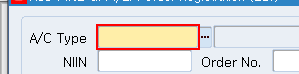
Task: 관급 청구번호 변경
Workflow: Process

Step 1 [then]: type "[in_TransactionItem("ac type").ToString + "[k(tab)]"]" into the text 'A/C Type 필요함값 목록' in window 'Oracle Applications - *' (j*a*.exe)

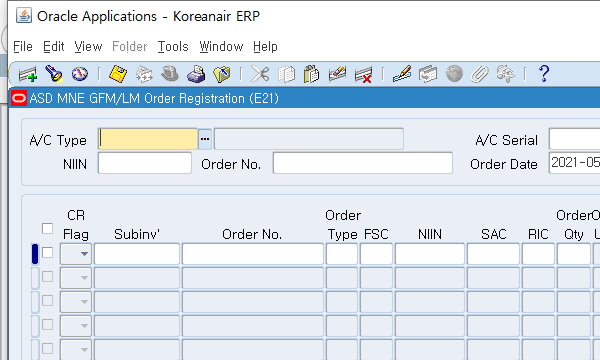
Step 2 [try]: Attach Window 'java.exe Oracle' on the element in window 'Oracle Applications - *' (j*a*.exe)

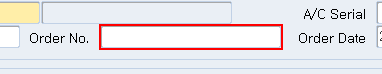
Step 3 [try]: click on the text 'Order No.값 목록'

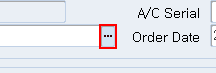
Step 4: click on the push button

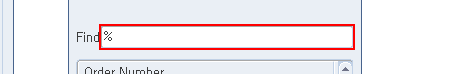
Step 5 [try]: type "[in_TransactionItem("From Order No.").ToString + "[k(enter)]"]" into the text '찾기' in window 'Oracle Applications - *' (j*a*.exe)

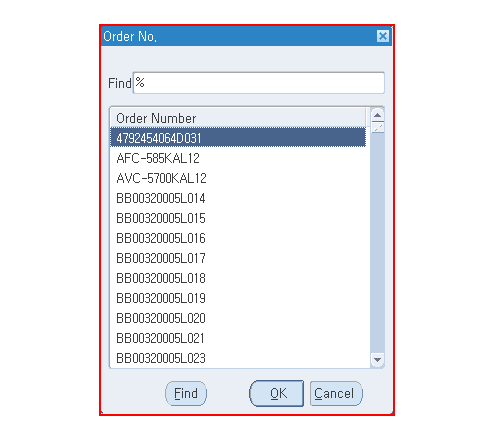
Step 6: find the internal frame 'Order No.' in window 'Oracle Applications - *' (j*a*.exe)

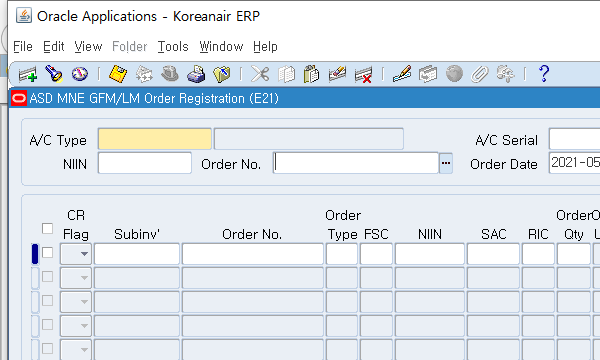
Step 7 [then]: Attach Window 'java.exe Oracle' on the element in window 'Oracle Applications - *' (j*a*.exe)

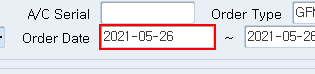
Step 8: type a value into the text 'Order Date값 목록'

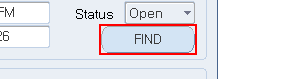
Step 9: click on the push button

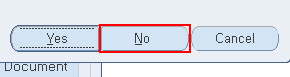
Step 10: click on the push button 'No ALT N' in window 'Oracle Applications - *' (j*a*.exe)

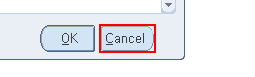
Step 11 [else]: click on the push button 'Cancel ALT C' in window 'Oracle Applications - *' (j*a*.exe)

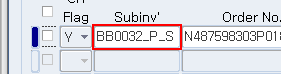
Step 12 [try]: get-text from the text 'Subinv'' in window 'Oracle Applications - *' (j*a*.exe)

Step 13 [try]: Attach Window 'java.exe Oracle' on the element in window 'Oracle Applications - *' (j*a*.exe) (same screen as step 7)

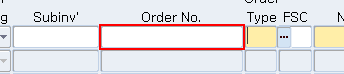
Step 14 [try]: type "[in_TransactionItem("To Order No").ToString]" into the text 'Order No.' in window 'Oracle Applications - *' (j*a*.exe)

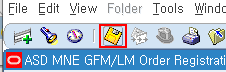
Step 15: click on the push button 'Save'

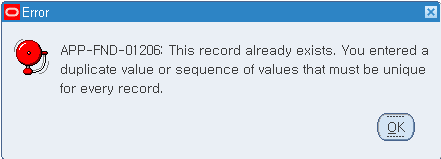
Step 16 [try]: find the internal frame 'Error*' in window 'Oracle Applications - *' (j*a*.exe)

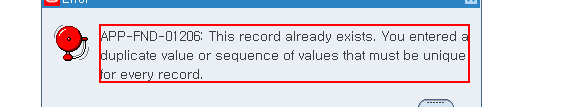
Step 17 [try]: get-text from the label 'APP-FND-01206: This record already exists. You entered a
duplicate value or sequence of values that must be unique
for every record.' in window 'Oracle Applications - *' (j*a*.exe)

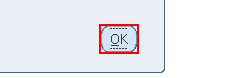
Step 18: click on the push button 'OK ALT O' in window 'Oracle Applications - *' (j*a*.exe)

Step 19 [try]: type "[in_TransactionItem("ac type").ToString + "[k(tab)]"]" into the text 'A/C Type 필요함값 목록' in window 'Oracle Applications - *' (j*a*.exe) (same screen as step 1)
